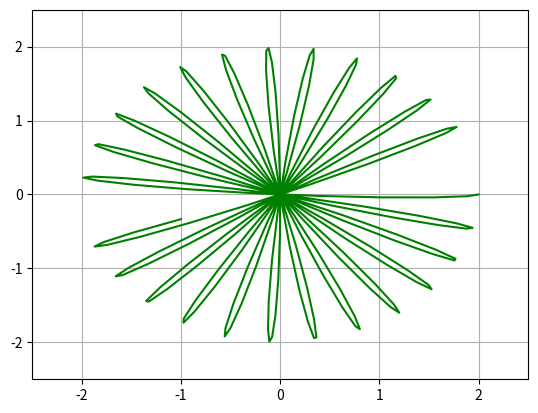

Write Python code to recreate this figure.
# -*- coding: utf-8 -*-
"""
Created on Fri Oct 30 00:55:31 2020

[redacted]
"""




import matplotlib.pyplot as plt

import numpy as np

#first we define the constants
g=9.8 
L=67
R=0.1     #angular speed of earth
lamda= 3 #latitude
k_1=1
k_2=1              


#time
t = np.arange(0,200,0.9)
    
#defining the function
a_=1j*(np.sqrt(g/L)*t)
a=np.exp(a_)


b_=1j*((-1)*np.sqrt(g/L)*t)
b=np.exp(b_)

c_=1j*(R*np.sin(lamda)*(-1)*t)
    
c=np.exp(c_)
u=(k_1*a+k_2*b)*c
#separating the real and complex part  
x=u.real
y=u.imag
plt.xlim(-2.5,2.5)
plt.ylim(-2.5,2.5)
    
#just plotting
plt.plot(x,y,'g')
plt.grid()

